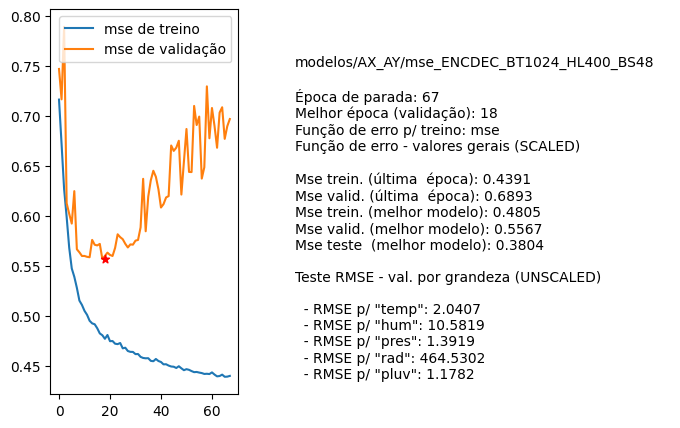

Data behind this chart, as committed beside it:
nome, parada, melhorEpoch, erro_treino_parada, erro_valid_parada, erro_treino_melhor, erro_valid_melhor, erro_teste_melhor, rmse_unscaled_por_grandeza
modelos/AX_AY/mse_ENCDEC_BT1024_HL400_BS…, 67, 18, 0.4391, 0.6893, 0.4805, 0.5567, 0.3804, ['2.0407', '10.5819', '1.3919', '464.530…
